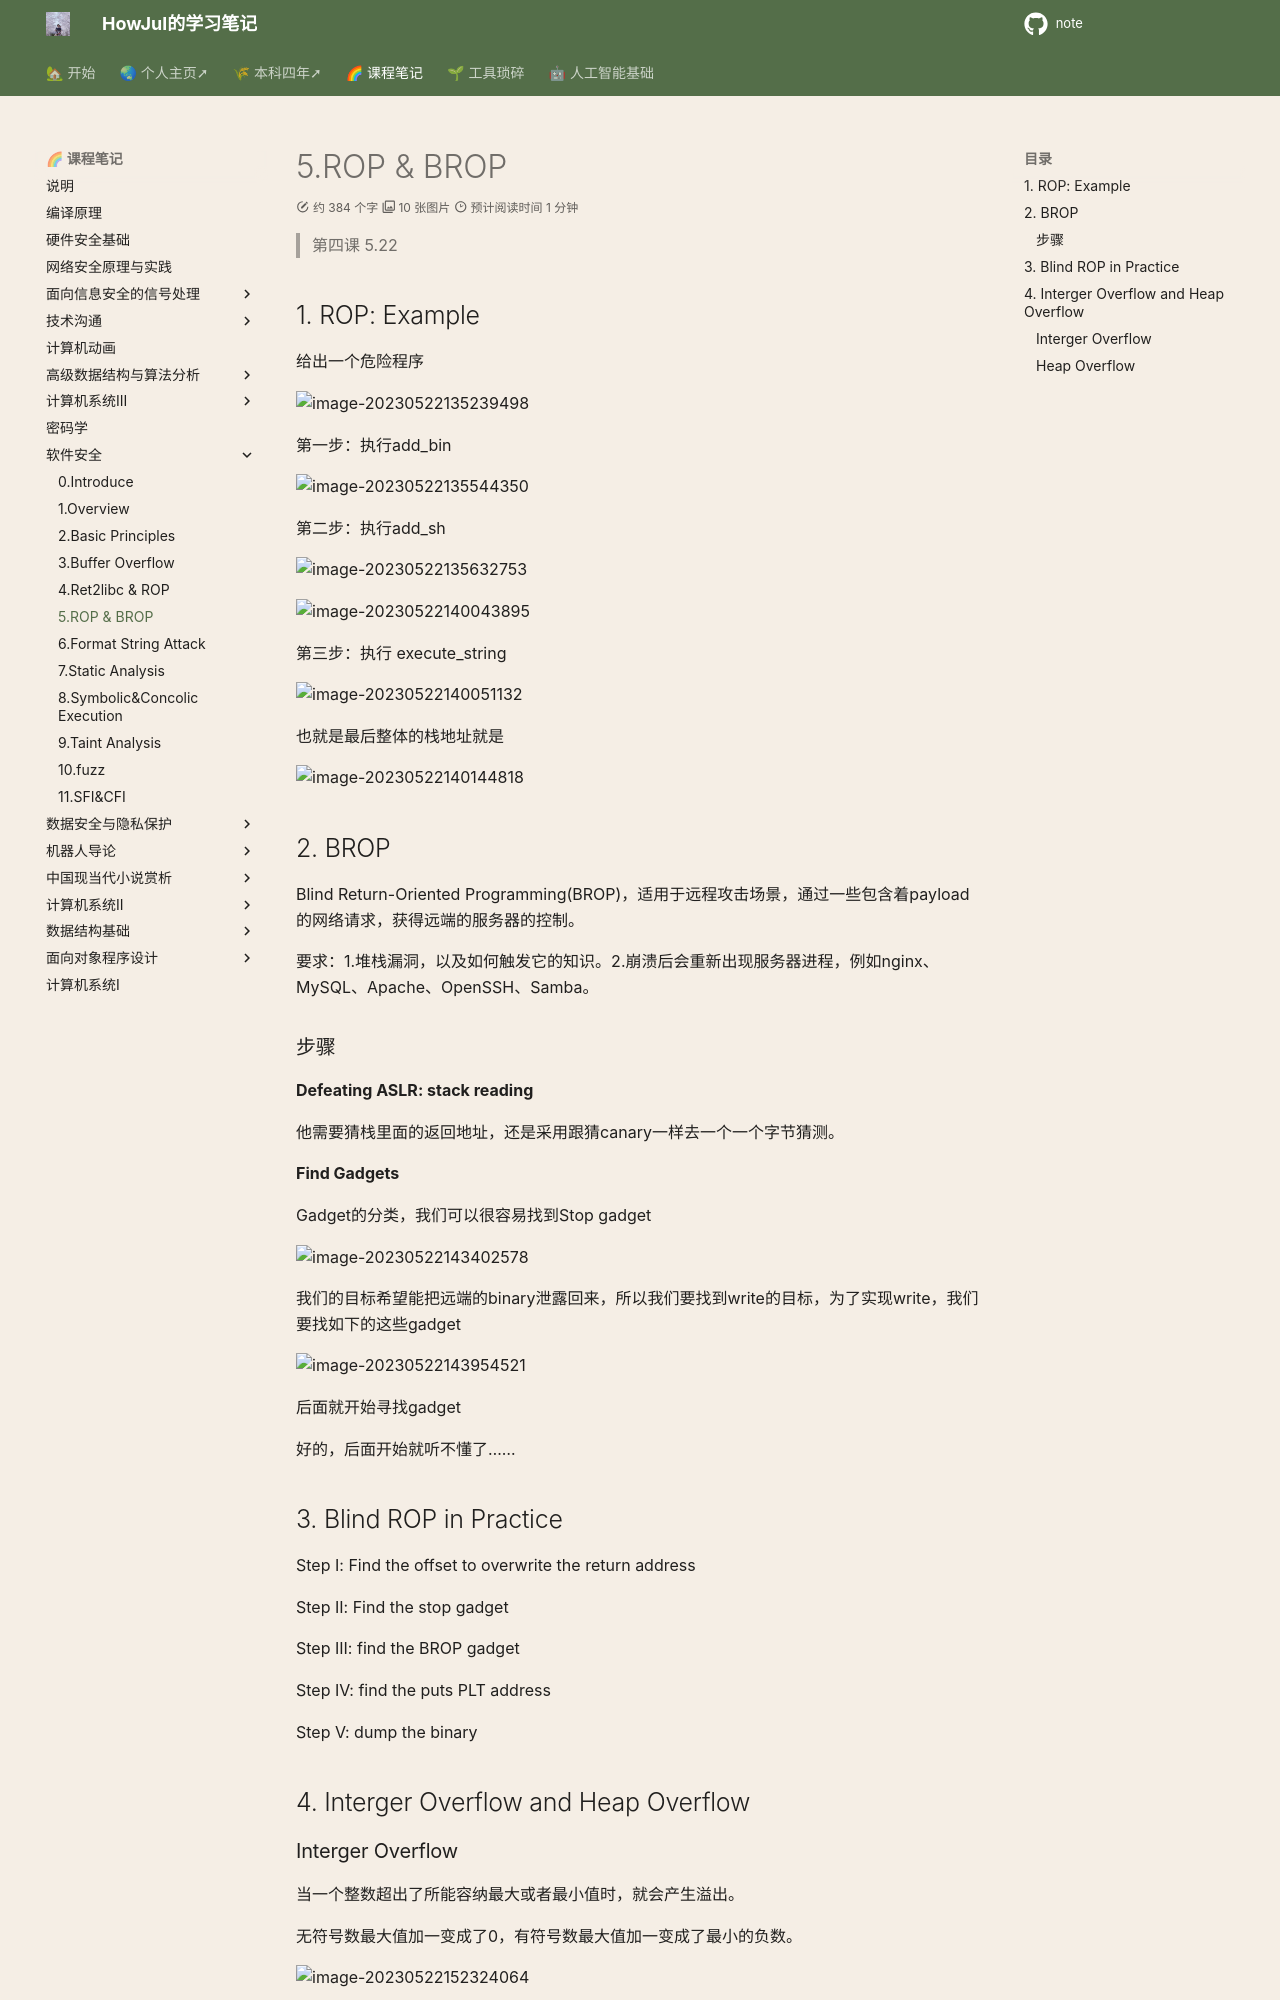

repository: howjul/note · page: 软件安全/5. ROP & BROP/index.html · generator: mkdocs

>第四课 5.22
## 1. ROP: Example

给出一个危险程序

![image-20230522135239498](../img/5.20/image-20230522135239498.png)

第一步：执行add_bin

![image-20230522135544350](../img/5.20/image-20230522135544350.png)

第二步：执行add_sh

![image-20230522135632753](../img/5.20/image-20230522135632753.png)

![image-20230522140043895](../img/5.20/image-20230522140043895.png)

第三步：执行 execute_string

![image-20230522140051132](../img/5.20/image-20230522140051132.png)

也就是最后整体的栈地址就是

![image-20230522140144818](../img/5.20/image-20230522140144818.png)

## 2. BROP

Blind Return-Oriented Programming(BROP)，适用于远程攻击场景，通过一些包含着payload的网络请求，获得远端的服务器的控制。

要求：1.堆栈漏洞，以及如何触发它的知识。2.崩溃后会重新出现服务器进程，例如nginx、MySQL、Apache、OpenSSH、Samba。

### 步骤

**Defeating ASLR: stack reading**

他需要猜栈里面的返回地址，还是采用跟猜canary一样去一个一个字节猜测。

**Find Gadgets**

Gadget的分类，我们可以很容易找到Stop gadget

![image-20230522143402578](../img/5.20/image-20230522143402578.png)

我们的目标希望能把远端的binary泄露回来，所以我们要找到write的目标，为了实现write，我们要找如下的这些gadget

![image-20230522143954521](../img/5.20/image-20230522143954521.png)

后面就开始寻找gadget

好的，后面开始就听不懂了……

## 3. Blind ROP in Practice

Step I: Find the offset to overwrite the return address

Step II: Find the stop gadget

Step III: find the BROP gadget

Step IV: find the puts PLT address

Step V: dump the binary

## 4. Interger Overflow and Heap Overflow
